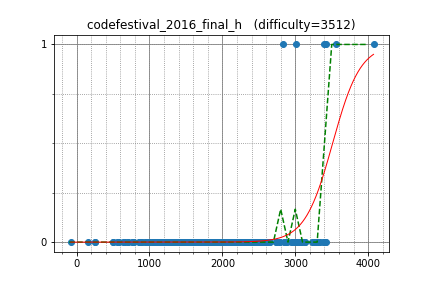

The file beside this chart, header and first rows:
tourist, 4073.731832, 1
sevenkplus, 3012, 1
Um_nik, 3421, 1
w4yneb0t, 3422, 0
LHiC, 3307, 0
sugim48, 3128, 0
XraY, 3025, 0
shik, 2833, 1
xyz111, 3558, 1
qwerty787788, 3400, 1
Arterm, 3251, 0
ksun48, 3138, 0
riadwaw, 2972, 0
sigma425, 2848, 0
Merkurev, 3406, 0
KAN, 3342, 0
camypaper, 2387, 0
FatalEagle, 2795, 0
japlj, 3381, 0
darinflar, 3092, 0
rickytheta, 2490, 0
piroz95, 2339, 0
pekempey, 2560, 0
qnighy, 2969, 0
reew2n, 2369, 0
Zlobober, 3229, 0
Lepton, 2581, 0
Hec, 2493, 0
satashun, 2655, 0
j_gui0121, 2189, 0
Kostroma, 2992, 0
takisekazuki, 2372, 0
polequoll, 3285, 0
koyumeishi, 2338, 0
hirokazu1020, 2108, 0
hiro116s, 2220, 0
mayoko, 2340, 0
kobae964, 2539, 0
kimiyuki, 2383, 0
rapurasu, 1944, 0
omu, 1941, 0
natrium, 2412, 0
T1610, 1952, 0
kazunetakahashi, 1971, 0
torus711, 2082, 0
Hoi_koro, 2195, 0
siotouto, 2034, 0
aid, 3010, 0
peradfn1126, 1825, 0
kyuridenamida, 2314, 0
tos, 2733, 0
ixmel_rd, 2051, 0
cormoran, 1839, 0
TangentDay, 2252, 0
okaduki, 2236, 0
imulan, 2117, 0
iwashisnake, 1797, 0
takamoto, 2283, 0
takoshi, 2107, 0
yu3mars, 1895, 0
TumoiYorozu, 1669, 0
... 262 more rows
